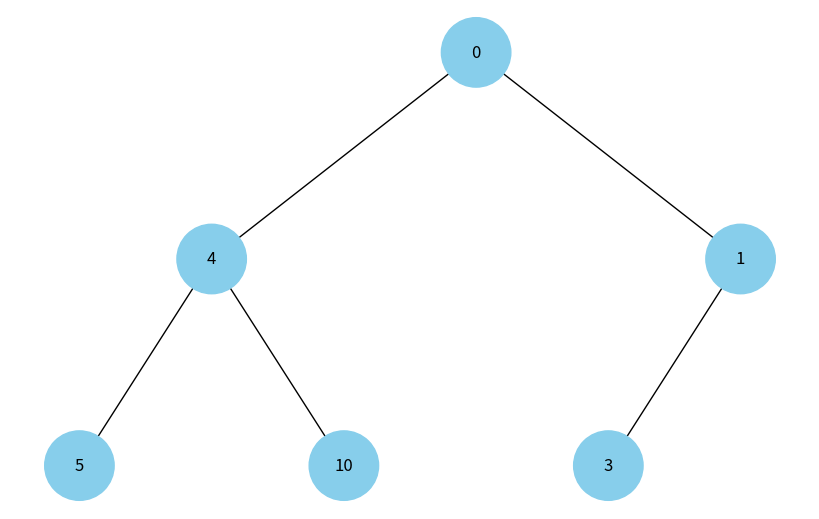
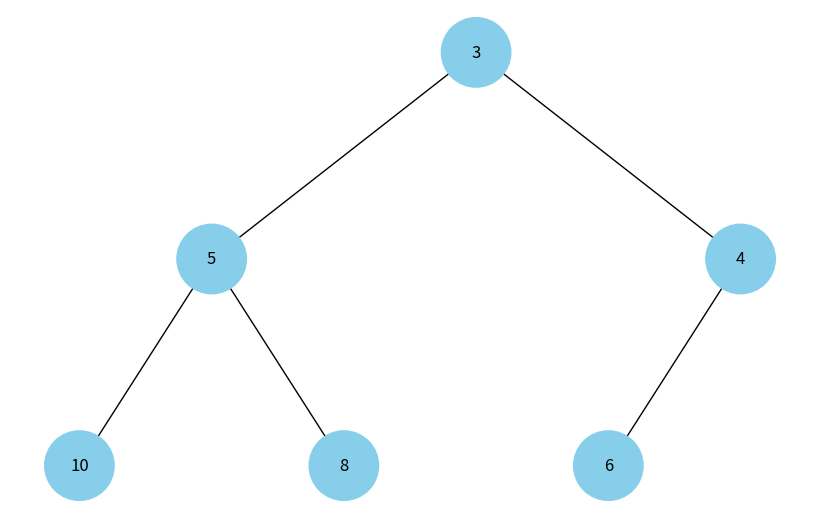
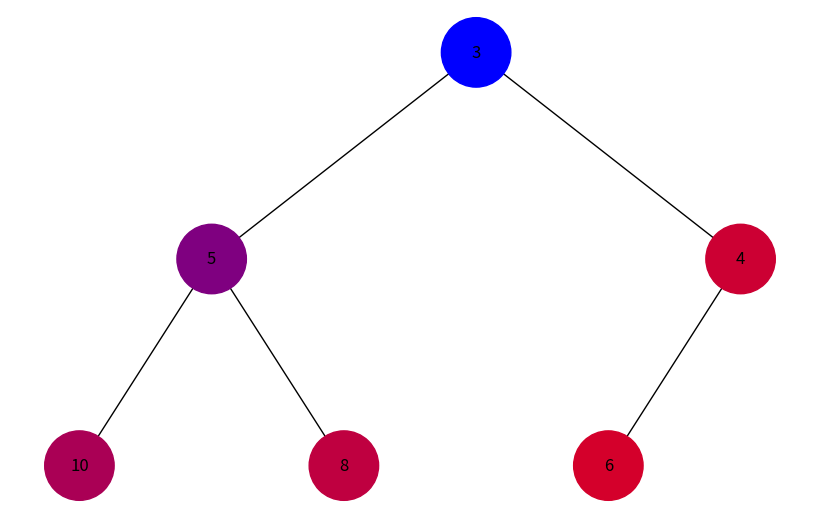
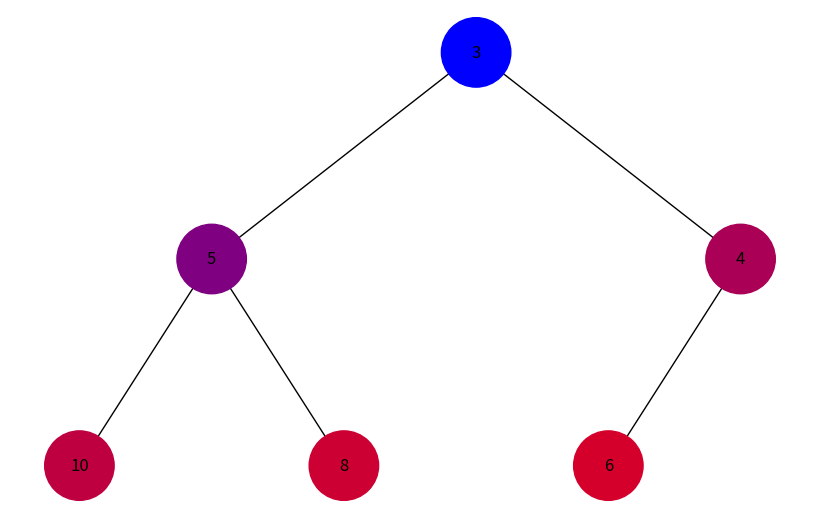

Generate these figures, in order, with matplotlib:
import uuid

import networkx as nx
import matplotlib.pyplot as plt
import heapq


class Node:
    def __init__(self, key, color="skyblue"):
        self.left = None
        self.right = None
        self.val = key
        self.color = color  # Додатковий аргумент для зберігання кольору вузла
        # Унікальний ідентифікатор для кожного вузла
        self.id = str(uuid.uuid4())


def add_edges(graph, node, pos, x=0, y=0, layer=1):
    if node is not None:
        # Використання id та збереження значення вузла
        graph.add_node(node.id, color=node.color, label=node.val)
        if node.left:
            graph.add_edge(node.id, node.left.id)
            l = x - 1 / 2 ** layer
            pos[node.left.id] = (l, y - 1)
            l = add_edges(graph, node.left, pos, x=l, y=y - 1, layer=layer + 1)
        if node.right:
            graph.add_edge(node.id, node.right.id)
            r = x + 1 / 2 ** layer
            pos[node.right.id] = (r, y - 1)
            r = add_edges(graph, node.right, pos, x=r,
                          y=y - 1, layer=layer + 1)
    return graph


def draw_tree(tree_root):
    tree = nx.DiGraph()
    pos = {tree_root.id: (0, 0)}
    tree = add_edges(tree, tree_root, pos)

    colors = [node[1]['color'] for node in tree.nodes(data=True)]
    labels = {node[0]: node[1]['label'] for node in tree.nodes(
        data=True)}  # Використовуйте значення вузла для міток

    plt.figure(figsize=(8, 5))
    nx.draw(tree, pos=pos, labels=labels, arrows=False,
            node_size=2500, node_color=colors)
    plt.show()


def generate_color(step, total_steps):
    """ Генерує колір в форматі RGB, змінюючи відтінки в залежності від порядку обходу """
    intensity = int((step / total_steps) *
                    255)
    return f'#{intensity:02X}{0:02X}{255 - intensity:02X}'


def dfs(node, visit_order, color_map):
    if node is not None:
        color_map[node.id] = generate_color(len(visit_order), len(
            visit_order) + 1)  # Задати колір для вузла
        visit_order.append(node)
        dfs(node.left, visit_order, color_map)
        dfs(node.right, visit_order, color_map)


def bfs(root):
    visit_order = []
    queue = [root]
    color_map = {}

    while queue:
        node = queue.pop(0)
        if node is not None:
            color_map[node.id] = generate_color(len(visit_order), len(
                visit_order) + 1)  # Задати колір для вузла
            visit_order.append(node)
            queue.append(node.left)
            queue.append(node.right)

    return visit_order, color_map


def build_tree_from_heap(heap):
    if not heap:
        return None

    nodes = [Node(val) for val in heap]

    for i in range(len(nodes)):
        left_index = 2 * i + 1
        right_index = 2 * i + 2
        if left_index < len(nodes):
            nodes[i].left = nodes[left_index]
        if right_index < len(nodes):
            nodes[i].right = nodes[right_index]

    return nodes[0]


# Створення дерева
root = Node(0)
root.left = Node(4)
root.left.left = Node(5)
root.left.right = Node(10)
root.right = Node(1)
root.right.left = Node(3)

# Відображення дерева
draw_tree(root)


values = [10, 4, 3, 5, 8, 6]
min_heap = []
for value in values:
    heapq.heappush(min_heap, value)
min_heap_tree_root = build_tree_from_heap(min_heap)
draw_tree(min_heap_tree_root)
# Відображення бінарного дерева перед обходами
print("DFS Traversal:")
dfs_visit_order, dfs_color_map = [], {}
dfs(min_heap_tree_root, dfs_visit_order, dfs_color_map)
for node in dfs_visit_order:
    node.color = dfs_color_map[node.id]  # Встановлюємо колір для DFS обходу

draw_tree(min_heap_tree_root)

# Відображення бінарного дерева після DFS
print("BFS Traversal:")
bfs_visit_order, bfs_color_map = bfs(min_heap_tree_root)
for node in bfs_visit_order:
    node.color = bfs_color_map[node.id]  # Встановлюємо колір для BFS обходу

draw_tree(min_heap_tree_root)
